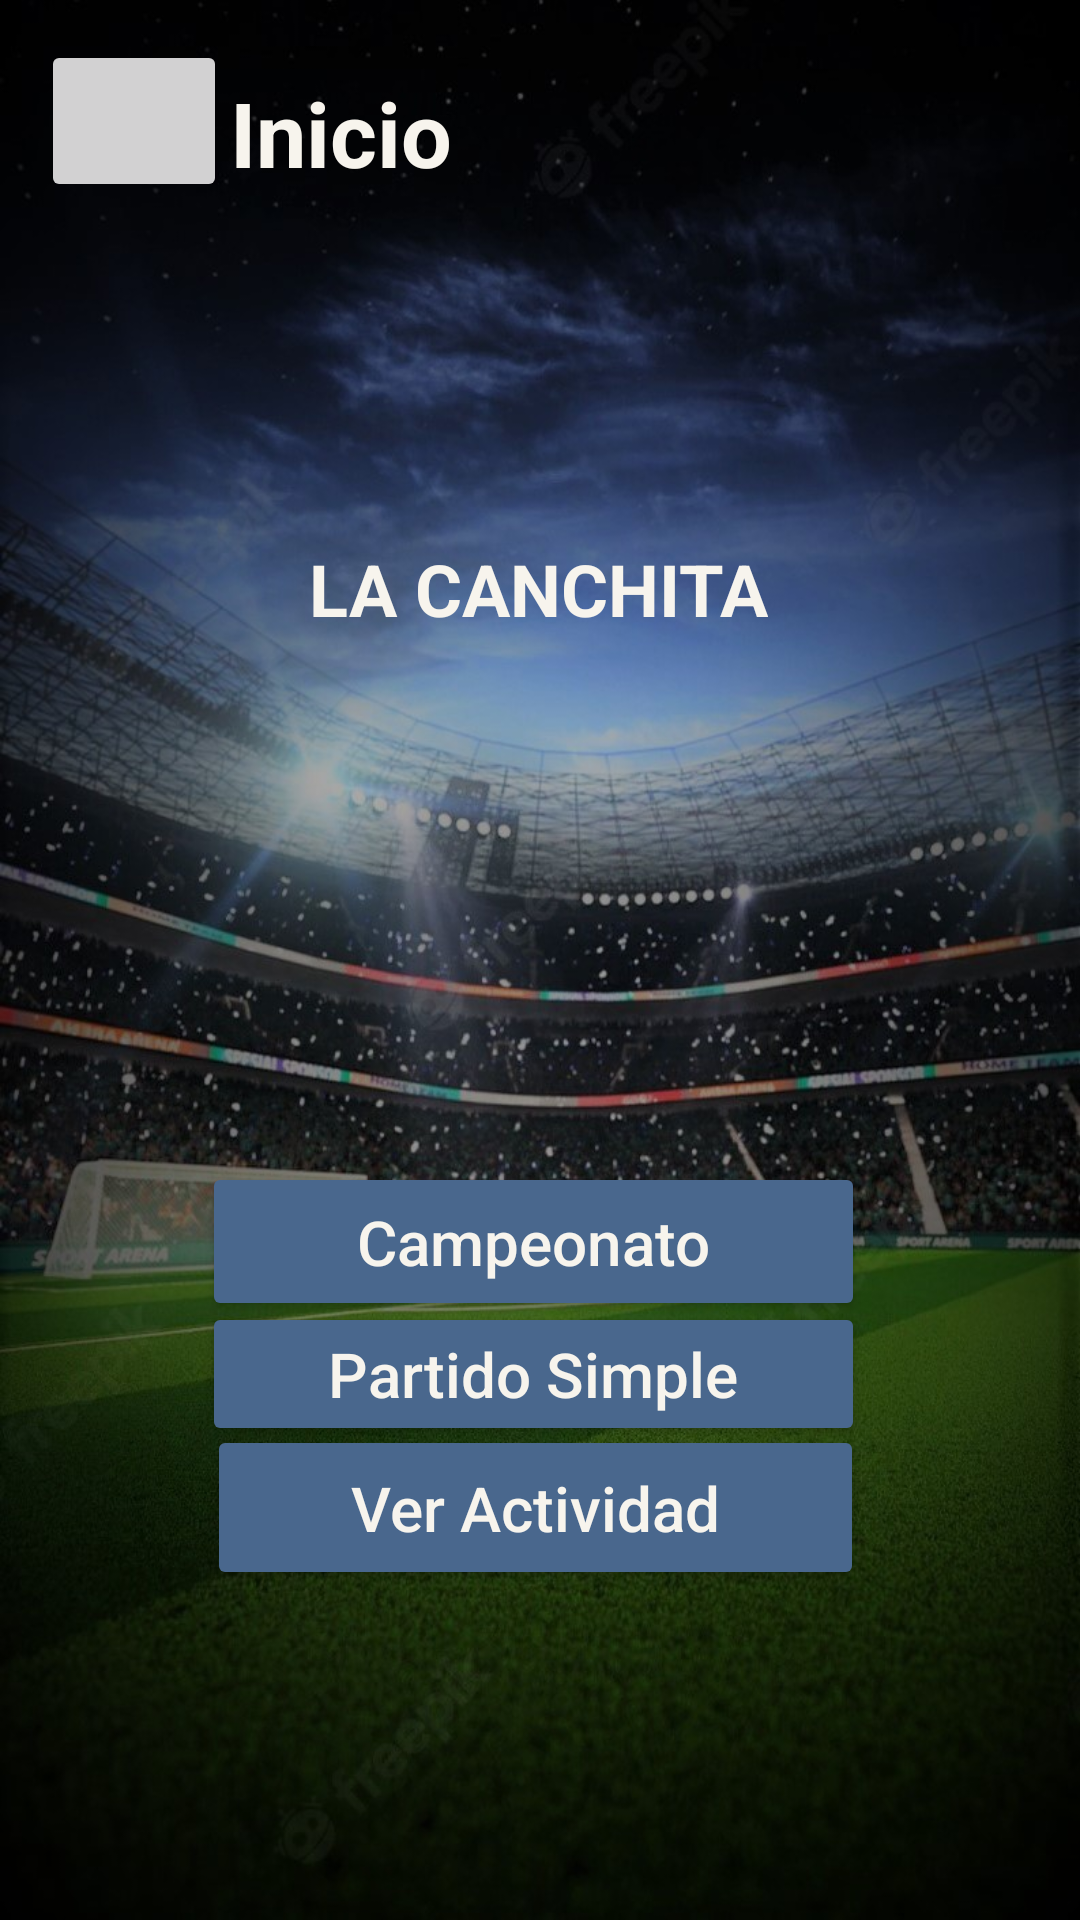

Android layout source for this screen:
<!-- AndroidManifest.xml: application theme Theme.LaCanchita -->
<!-- res/layout/activity_pantalla_principal.xml -->
<?xml version="1.0" encoding="utf-8"?>
<androidx.constraintlayout.widget.ConstraintLayout xmlns:android="http://schemas.android.com/apk/res/android"
    xmlns:app="http://schemas.android.com/apk/res-auto"
    xmlns:tools="http://schemas.android.com/tools"
    android:layout_width="match_parent"
    android:layout_height="match_parent"
    android:background="@drawable/estadio2"
    tools:context=".PantallaPrincipal">

    <TextView
        android:id="@+id/textView10"
        android:layout_width="wrap_content"
        android:layout_height="wrap_content"
        android:layout_marginTop="180dp"
        android:text="LA CANCHITA"
        android:textColor="#F7F4ED"
        android:textSize="24sp"
        android:textStyle="bold"
        app:layout_constraintEnd_toEndOf="parent"
        app:layout_constraintHorizontal_bias="0.498"
        app:layout_constraintStart_toStartOf="parent"
        app:layout_constraintTop_toTopOf="parent" />

    <TextView
        android:id="@+id/textView"
        android:layout_width="103dp"
        android:layout_height="42dp"
        android:text="Inicio"
        android:textColor="#F7F4ED"
        android:textSize="30sp"
        android:textStyle="bold"
        app:layout_constraintBottom_toBottomOf="parent"
        app:layout_constraintEnd_toEndOf="parent"
        app:layout_constraintHorizontal_bias="0.298"
        app:layout_constraintStart_toStartOf="parent"
        app:layout_constraintTop_toTopOf="parent"
        app:layout_constraintVertical_bias="0.04" />

    <Button
        android:id="@+id/button"
        android:layout_width="221dp"
        android:layout_height="53dp"
        android:backgroundTint="#49678d"
        android:text="@string/BotonCampeonato"
        android:textAppearance="@style/TextAppearance.AppCompat.Body2"
        android:textColor="#F7F4ED"
        android:textSize="62px"
        app:layout_constraintBottom_toBottomOf="parent"
        app:layout_constraintEnd_toEndOf="parent"
        app:layout_constraintHorizontal_bias="0.484"
        app:layout_constraintStart_toStartOf="parent"
        app:layout_constraintTop_toTopOf="parent"
        app:layout_constraintVertical_bias="0.66" />

    <Button
        android:id="@+id/button2"
        android:layout_width="221dp"
        android:layout_height="48dp"
        android:backgroundTint="#49678d"
        android:text="@string/BotonPartido"
        android:textAppearance="@style/TextAppearance.AppCompat.Body2"
        android:textColor="#F7F4ED"
        android:textSize="62px"
        app:layout_constraintBottom_toBottomOf="parent"
        app:layout_constraintEnd_toEndOf="parent"
        app:layout_constraintHorizontal_bias="0.484"
        app:layout_constraintStart_toStartOf="parent"
        app:layout_constraintTop_toTopOf="parent"
        app:layout_constraintVertical_bias="0.733" />

    <Button
        android:id="@+id/button3"
        android:layout_width="219dp"
        android:layout_height="55dp"
        android:backgroundTint="#49678d"
        android:text="@string/BotonVerActividad"
        android:textAppearance="@style/TextAppearance.AppCompat.Body2"
        android:textColor="#F7F4ED"
        android:textSize="62px"
        app:layout_constraintBottom_toBottomOf="parent"
        app:layout_constraintEnd_toEndOf="parent"
        app:layout_constraintHorizontal_bias="0.489"
        app:layout_constraintStart_toStartOf="parent"
        app:layout_constraintTop_toTopOf="parent"
        app:layout_constraintVertical_bias="0.812" />

    <ImageView
        android:id="@+id/imageView3"
        android:layout_width="83dp"
        android:layout_height="93dp"
        app:layout_constraintBottom_toBottomOf="parent"
        app:layout_constraintEnd_toEndOf="parent"
        app:layout_constraintStart_toStartOf="parent"
        app:layout_constraintTop_toTopOf="parent"
        app:layout_constraintVertical_bias="0.334"
        app:srcCompat="@drawable/campo_de_futbol" />

    <ImageButton
        android:id="@+id/imageButton"
        android:layout_width="62dp"
        android:layout_height="54dp"
        android:backgroundTint="#D2D1D2"
        android:contentDescription="@string/BotonHome"
        android:onClick="Home"
        app:layout_constraintBottom_toBottomOf="parent"
        app:layout_constraintEnd_toEndOf="parent"
        app:layout_constraintHorizontal_bias="0.046"
        app:layout_constraintStart_toStartOf="parent"
        app:layout_constraintTop_toTopOf="parent"
        app:layout_constraintVertical_bias="0.023"
        app:srcCompat="@drawable/ic_baseline_home_24" />
</androidx.constraintlayout.widget.ConstraintLayout>
<!-- resources referenced by this layout -->
<resources>
  <!-- drawable estadio2: jpg bitmap (drawable-v24, 192363 bytes) -->
  <string name="BotonCampeonato">Campeonato</string>
  <string name="BotonHome">Home</string>
  <string name="BotonPartido">Partido Simple</string>
  <string name="BotonVerActividad">Ver Actividad</string>
  <style name="Theme.LaCanchita" parent="Theme.MaterialComponents.DayNight.DarkActionBar">
          
          <item name="colorPrimary">@color/purple_500</item>
          <item name="colorPrimaryVariant">@color/purple_700</item>
          <item name="colorOnPrimary">@color/white</item>
          
          <item name="colorSecondary">@color/teal_200</item>
          <item name="colorSecondaryVariant">@color/teal_700</item>
          <item name="colorOnSecondary">@color/black</item>
          
          <item name="android:statusBarColor" tools:targetApi="l">?attr/colorPrimaryVariant</item>
          
      </style>
  <color name="purple_500">#FF6200EE</color>
  <color name="purple_700">#FF3700B3</color>
  <color name="white">#FFFFFFFF</color>
  <color name="teal_200">#FF03DAC5</color>
  <color name="teal_700">#FF018786</color>
  <color name="black">#FF000000</color>
</resources>
